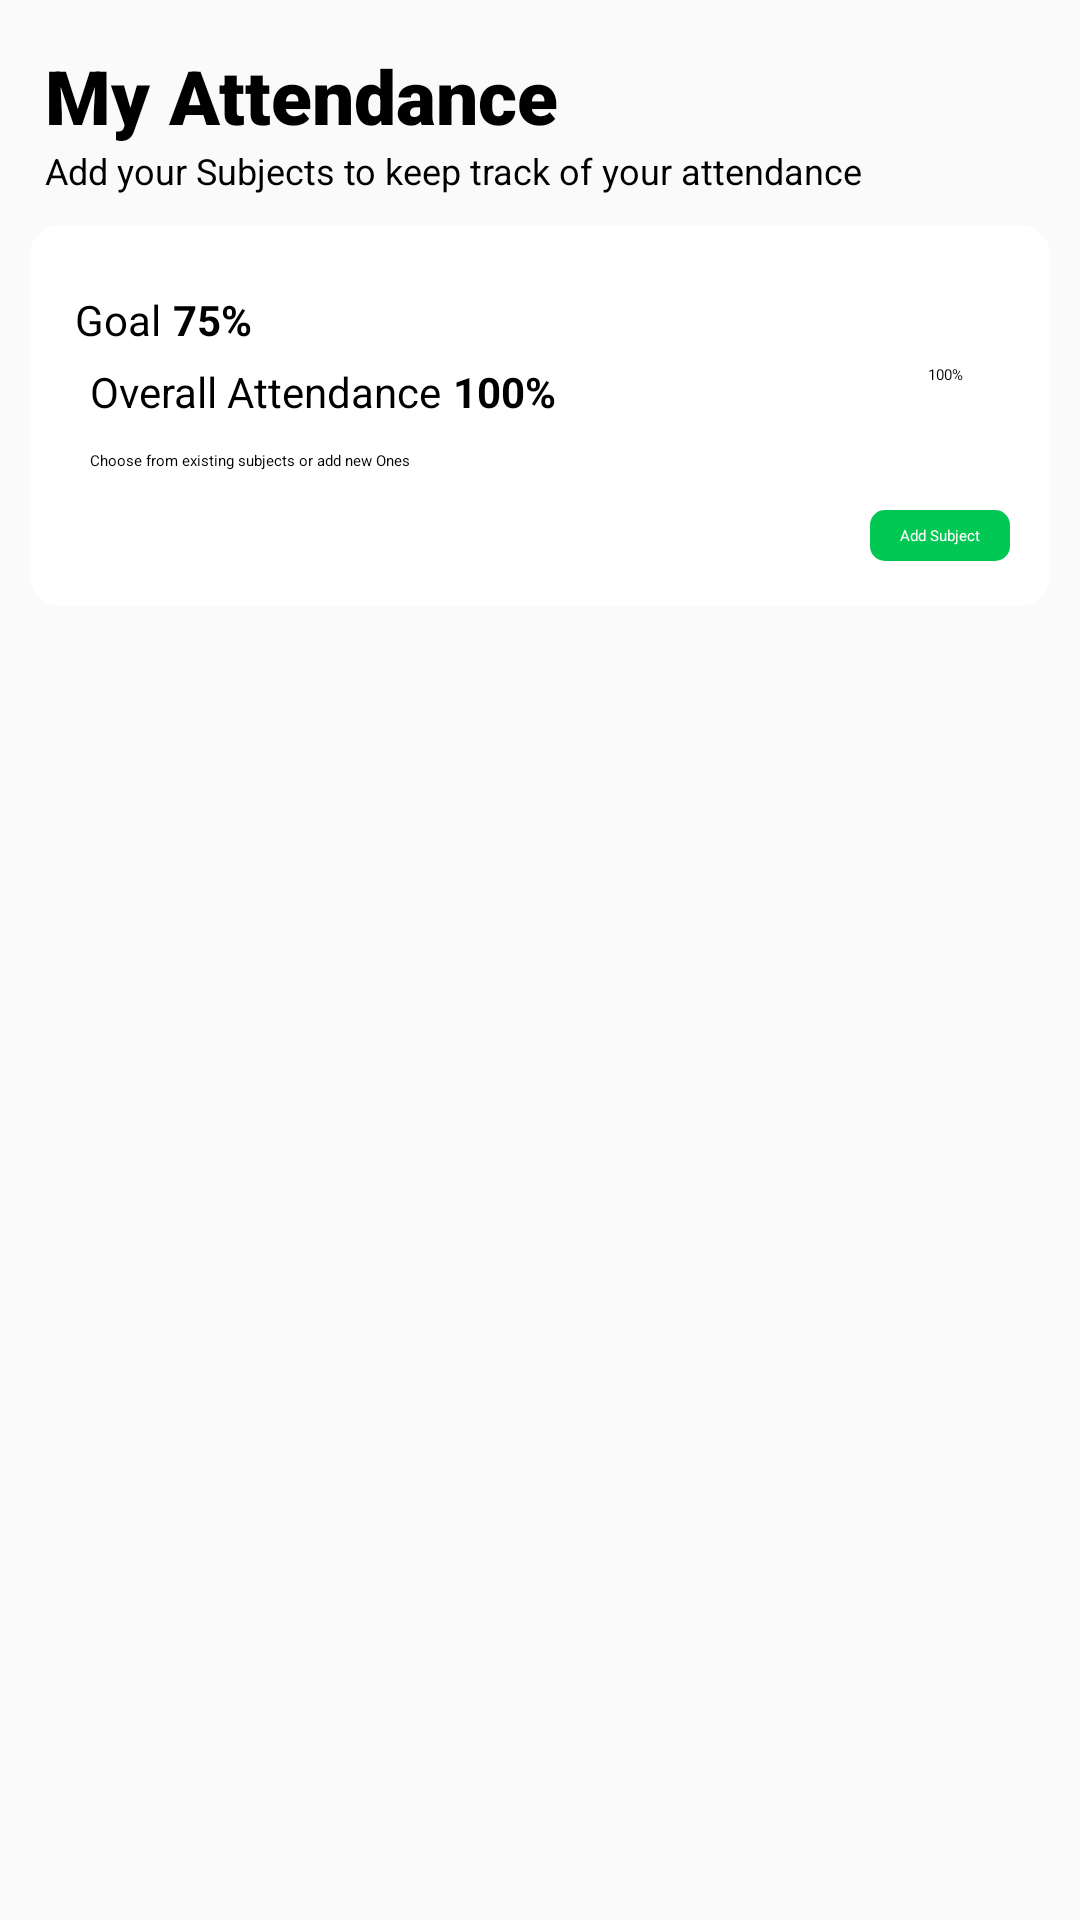

This screen was rendered from an Android layout file. Write that file and the resources it references.
<!-- AndroidManifest.xml: activity theme Theme.ECampusNITK.NoActionBar -->
<!-- res/layout/activity_attendance_manager.xml -->
<?xml version="1.0" encoding="utf-8"?>
<LinearLayout xmlns:android="http://schemas.android.com/apk/res/android"
    xmlns:app="http://schemas.android.com/apk/res-auto"
    xmlns:tools="http://schemas.android.com/tools"
    android:layout_width="match_parent"
    android:layout_height="match_parent"
    android:orientation="vertical"
    android:background="@color/lightGrey"
    tools:context=".Home.AttendanceManagerActivity">


    <TextView
        android:layout_width="wrap_content"
        android:layout_height="wrap_content"
        android:text="@string/my_attendance"
        android:fontFamily="sans-serif-black"
        android:textSize="25sp"
        android:layout_marginTop="15dp"
        android:textColor="@color/black"
        android:layout_marginStart="15dp"
        />

    <TextView
        android:layout_width="wrap_content"
        android:layout_height="wrap_content"
        android:text="@string/add_your_subjects_to_keep_track_of_your_attendance"
        android:textSize="12sp"
        android:textColor="@color/black"
        android:layout_marginStart="15dp"
        />

    <androidx.cardview.widget.CardView
        android:layout_width="match_parent"
        android:clickable="true"
        android:layout_margin="10dp"
        app:cardCornerRadius="10dp"
        app:cardElevation="3dp"
        android:background="@color/white"
        android:backgroundTint="@color/white"
        android:layout_height="wrap_content"
        android:focusable="true">

        <RelativeLayout
            android:layout_width="match_parent"
            android:orientation="horizontal"
            android:layout_height="wrap_content">

            <LinearLayout
                android:layout_width="wrap_content"
                android:layout_height="wrap_content"
                android:layout_marginStart="15dp"
                android:layout_alignParentStart="true"
                android:layout_marginVertical="15dp"
                android:layout_weight="2"
                android:orientation="vertical">

                <LinearLayout
                    android:layout_width="wrap_content"
                    android:orientation="horizontal"
                    android:layout_marginTop="7dp"
                    android:layout_height="wrap_content">

                    <TextView
                        android:layout_width="wrap_content"
                        android:text="@string/goal"
                        android:layout_marginTop="0dp"
                        android:textSize="14sp"
                        android:textColor="@color/black"
                        android:drawablePadding="10dp"
                        android:layout_height="wrap_content"
                        app:drawableStartCompat="@drawable/baseline_flag_24" />

                    <TextView
                        android:layout_width="wrap_content"
                        android:text="@string/_75"
                        android:textStyle="bold"
                        android:textSize="14sp"
                        android:layout_marginStart="4dp"
                        android:textColor="@color/black"
                        android:drawablePadding="10dp"
                        android:layout_height="wrap_content"/>


                </LinearLayout>

                <RelativeLayout
                    android:layout_width="wrap_content"
                    android:layout_height="wrap_content">

                    <LinearLayout
                        android:layout_width="wrap_content"
                        android:layout_alignParentStart="true"
                        android:orientation="horizontal"
                        android:layout_height="wrap_content">

                        <TextView
                            android:layout_width="wrap_content"
                            android:text="@string/overall_attendance"
                            android:layout_marginTop="5dp"
                            android:textSize="14sp"
                            android:textColor="@color/black"
                            android:drawablePadding="15dp"
                            android:layout_marginStart="5dp"
                            android:layout_height="wrap_content"
                            app:drawableStartCompat="@drawable/tick" />

                        <TextView
                            android:id="@+id/overallAttendance"
                            android:layout_width="wrap_content"
                            android:text="@string/_100"
                            android:textStyle="bold"
                            android:layout_marginTop="5dp"
                            android:textSize="14sp"
                            android:layout_marginStart="4dp"
                            android:textColor="@color/black"
                            android:drawablePadding="10dp"
                            android:layout_marginBottom="10dp"
                            android:layout_height="wrap_content"/>
                    </LinearLayout>
                </RelativeLayout>

                <TextView
                    android:layout_width="match_parent"
                    android:layout_height="wrap_content"
                    android:layout_marginStart="5dp"
                    android:textColor="@color/black"
                    android:text="Choose from existing subjects or add new Ones"/>

            </LinearLayout>

            <RelativeLayout
                android:layout_width="wrap_content"
                android:layout_alignParentEnd="true"
                android:gravity="center"
                android:layout_marginStart="15dp"
                android:layout_marginBottom="15dp"
                android:layout_marginTop="15dp"
                android:layout_height="wrap_content">

                <LinearLayout
                    android:layout_width="wrap_content"
                    android:layout_height="wrap_content"
                    android:orientation="vertical">

                    <RelativeLayout
                        android:layout_gravity="center"
                        android:layout_width="wrap_content"
                        android:layout_height="wrap_content">

                        <ProgressBar
                            android:id="@+id/progress_bar"
                            style="@style/CircularDeterminateProgressBar"
                            android:layout_width="70dp"
                            android:layout_centerHorizontal="true"
                            android:layout_height="70dp"
                            android:layout_gravity="center"
                            android:progressTint="@color/green"
                            tools:progress="100" />

                        <TextView
                            android:id="@+id/myTextProgress"
                            android:layout_alignStart="@id/progress_bar"
                            android:layout_alignTop="@id/progress_bar"
                            android:layout_alignEnd="@id/progress_bar"
                            android:layout_alignBottom="@id/progress_bar"
                            android:background="@android:color/transparent"
                            android:layout_height="wrap_content"
                            android:text="@string/_100"
                            android:gravity="center"
                            android:textColor="@color/black"
                            android:layout_width="wrap_content"/>

                    </RelativeLayout>
                    <androidx.appcompat.widget.AppCompatButton
                        android:id="@+id/add_subject"
                        android:layout_width="wrap_content"
                        android:text="@string/add_subject"
                        android:minWidth="0dp"
                        android:layout_marginTop="10dp"
                        android:layout_marginEnd="10dp"
                        android:minHeight="0dp"
                        android:gravity="center"
                        android:paddingHorizontal="10dp"
                        android:paddingVertical="5dp"
                        android:layout_marginStart="10dp"
                        android:background="@drawable/add_subject_bg"
                        android:textColor="@color/white"
                        android:layout_height="wrap_content"/>

                </LinearLayout>

            </RelativeLayout>

        </RelativeLayout>



    </androidx.cardview.widget.CardView>

    <androidx.recyclerview.widget.RecyclerView
        android:id="@+id/subjects_recyler_view"
        android:layout_width="match_parent"
        android:orientation="vertical"
        android:layout_height="match_parent">

    </androidx.recyclerview.widget.RecyclerView>

</LinearLayout>
<!-- resources referenced by this layout -->
<resources>
  <color name="black">#FF000000</color>
  <color name="green">#00C853</color>
  <color name="lightGrey">#FAFAFA</color>
  <color name="white">#FFFFFFFF</color>
  <!-- drawable add_subject_bg (drawable) -->
  <?xml version="1.0" encoding="utf-8"?>
  <selector xmlns:android="http://schemas.android.com/apk/res/android">
      <item android:state_pressed="false">
          <shape>
              <solid android:color="@color/green"/>
              <corners android:radius="5dp"/>
              <solid android:color="@color/green"/>
          </shape>
      </item>
      <item android:state_pressed="true">
          <shape>
              <solid android:color="@color/clicked_green"/>
              <stroke android:color="@color/clicked_green"/>
              <corners android:radius="5dp"/>
          </shape>
      </item>
  </selector>
  <!-- drawable tick (drawable) -->
  <vector xmlns:android="http://schemas.android.com/apk/res/android"
      android:width="15dp"
      android:height="15dp"
      android:viewportWidth="15"
      android:viewportHeight="15">
    <path
        android:pathData="M0,7.5C0,3.358 3.358,0 7.5,0C11.642,0 15,3.358 15,7.5C15,11.642 11.642,15 7.5,15C3.358,15 0,11.642 0,7.5ZM7.072,10.711L11.391,5.312L10.61,4.688L6.928,9.289L4.32,7.116L3.68,7.884L7.072,10.711Z"
        android:fillColor="#000000"
        android:fillType="evenOdd"/>
  </vector>
  <string name="_100">100%</string>
  <string name="_75">75%</string>
  <string name="add_subject">Add Subject</string>
  <string name="add_your_subjects_to_keep_track_of_your_attendance">Add your Subjects to keep track of your attendance</string>
  <string name="goal">Goal</string>
  <string name="my_attendance">My Attendance</string>
  <string name="overall_attendance">Overall Attendance</string>
  <style name="CircularDeterminateProgressBar">
          <item name="android:indeterminateOnly">false</item>
          <item name="android:progressDrawable">@drawable/progress_circle</item>
      </style>
  <style name="Theme.ECampusNITK.NoActionBar" parent="Theme.MaterialComponents.DayNight.NoActionBar">
          
          <item name="colorPrimary">@color/black</item>
          <item name="colorPrimaryVariant">@color/black</item>
          <item name="colorOnPrimary">@color/black</item>
          
          <item name="colorSecondary">@color/black</item>
          <item name="colorSecondaryVariant">@color/black</item>
          <item name="colorOnSecondary">@color/black</item>
      </style>
  <color name="clicked_green">#08A348</color>
  <!-- drawable progress_circle (drawable) -->
  <?xml version="1.0" encoding="utf-8"?>
  <layer-list xmlns:android="http://schemas.android.com/apk/res/android">
      <item android:id="@android:id/background">
          <shape
              android:shape="ring"
              android:thicknessRatio="16"
              android:useLevel="false">
              <solid android:color="#DDD" />
          </shape>
      </item>
      <item android:id="@android:id/progress">
          <rotate
              android:fromDegrees="270"
              android:toDegrees="270">
              <shape
                  android:shape="ring"
                  android:thicknessRatio="16"
                  android:useLevel="true">
                  <gradient
                      android:endColor="@color/green"
                      android:centerColor="@color/green"
                      android:startColor="@color/green"
                      android:type="sweep" />
              </shape>
          </rotate>
      </item>
  </layer-list>
</resources>
